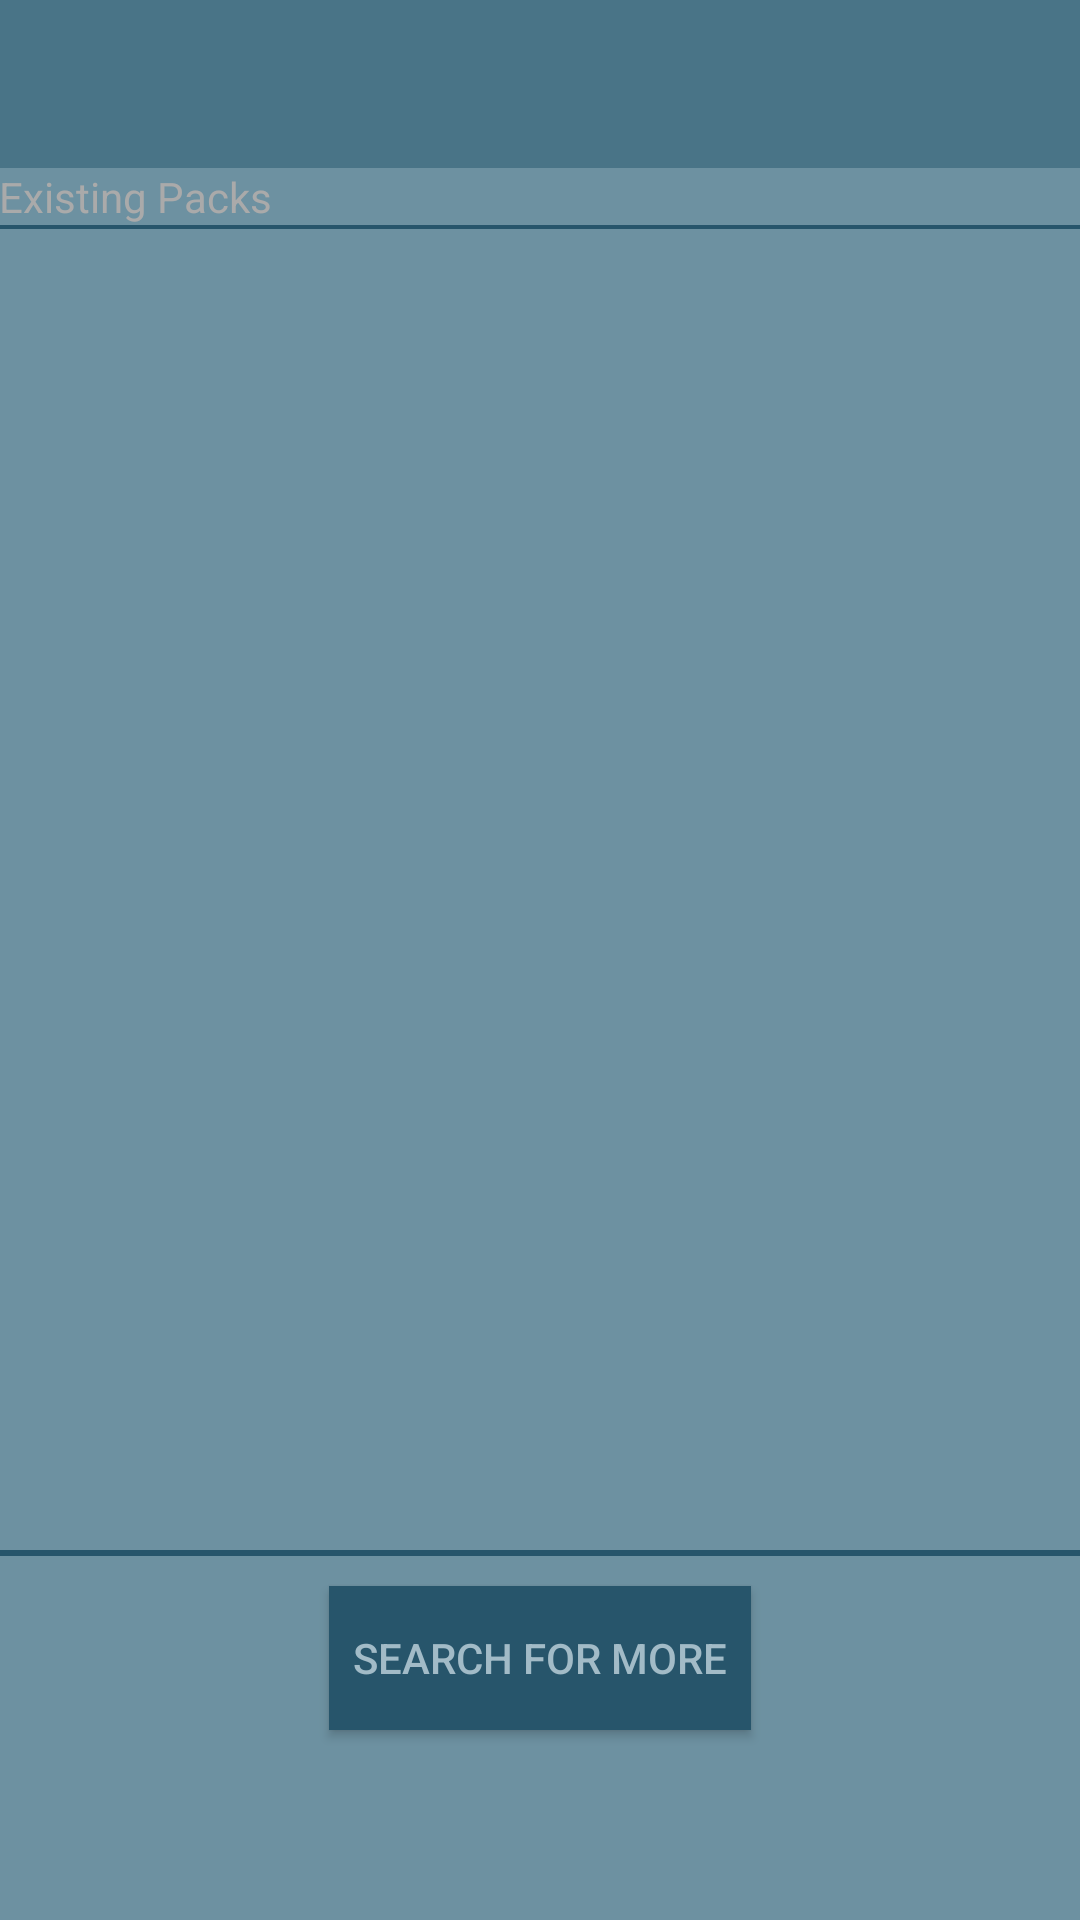

The Android layout XML behind this screen, and the referenced resources:
<!-- AndroidManifest.xml: application theme AppTheme -->
<!-- res/layout/activity_main.xml -->
<LinearLayout android:id="@+id/dummy"
              xmlns:android="http://schemas.android.com/apk/res/android"
              xmlns:tools="http://schemas.android.com/tools"
              android:layout_width="match_parent"
              android:layout_height="match_parent"
              android:orientation="vertical"
              android:weightSum="100"
              android:background="@color/default_background">

    <include layout="@layout/standard_toolbar" android:id="@+id/standardToolbar" />

    <LinearLayout
        android:layout_width="match_parent"
        android:layout_height="wrap_content"
        android:layout_weight="95"
        android:paddingLeft="@dimen/activity_horizontal_margin"
        android:paddingRight="@dimen/activity_horizontal_margin"
        android:paddingTop="@dimen/activity_vertical_margin"
        android:orientation="vertical">

        <TextView
            android:id="@+id/editText2"
            android:layout_width="match_parent"
            android:layout_height="wrap_content"
            android:text="@string/existing_packs"
            android:textColor="@android:color/darker_gray"/>

        <View
            android:id="@+id/separator"
            android:layout_width="fill_parent"
            android:layout_height="1.4dp"
            android:background="@color/secondary_v1"
            android:visibility="visible"/>

        <ListView
            android:id="@+id/the_list"
            android:layout_width="match_parent"
            android:layout_height="wrap_content"
            android:textAlignment="center"
            android:background="@color/default_background">
        </ListView>
    </LinearLayout>
    

    <LinearLayout
        android:layout_width="match_parent"
        android:layout_height="wrap_content"
        android:layout_weight="5"
        android:minHeight="100dp"
        android:orientation="vertical"
        android:layout_gravity="bottom"
        android:paddingLeft="@dimen/activity_horizontal_margin"
        android:paddingRight="@dimen/activity_horizontal_margin"
        android:paddingTop="@dimen/activity_vertical_margin">

        <View
            android:layout_width="fill_parent"
            android:layout_height="2dip"
            android:background="@color/secondary_v1"/>

        <android.widget.Space
            android:layout_width="match_parent"
            android:layout_height="10dp" />

        <Button
            android:id="@+id/findPacks"
            android:layout_width="wrap_content"
            android:layout_height="wrap_content"
            android:layout_gravity="center_horizontal|bottom"
            android:onClick="goToRemoteActivity"
            android:text="@string/find_more_packs"
            android:background="@color/secondary_v1"
            android:textColor="@color/label_text_v2"
            android:padding="@dimen/abc_button_padding_horizontal_material"/>
    </LinearLayout>

</LinearLayout>
<!-- res/layout/standard_toolbar.xml (included above) -->
<?xml version="1.0" encoding="utf-8"?>
<android.support.v7.widget.Toolbar
    xmlns:android="http://schemas.android.com/apk/res/android"
    android:layout_height="?android:attr/actionBarSize"
    android:layout_width="match_parent"
    android:background="@color/header"
    android:id="@+id/toolbar">

</android.support.v7.widget.Toolbar>
<!-- resources referenced by this layout -->
<resources>
  <color name="default_background">#FF6D91A1</color>
  <color name="header">#FF497487</color>
  <color name="label_text_v2">#FFA2BBC7</color>
  <color name="secondary_v1">#FF27556B</color>
  <string name="existing_packs">Existing Packs</string>
  <string name="find_more_packs">Search For More</string>
  <style name="AppTheme" parent="Theme.AppCompat.NoActionBar">
          
          <item name="windowActionBar">false</item>
          
      </style>
</resources>
